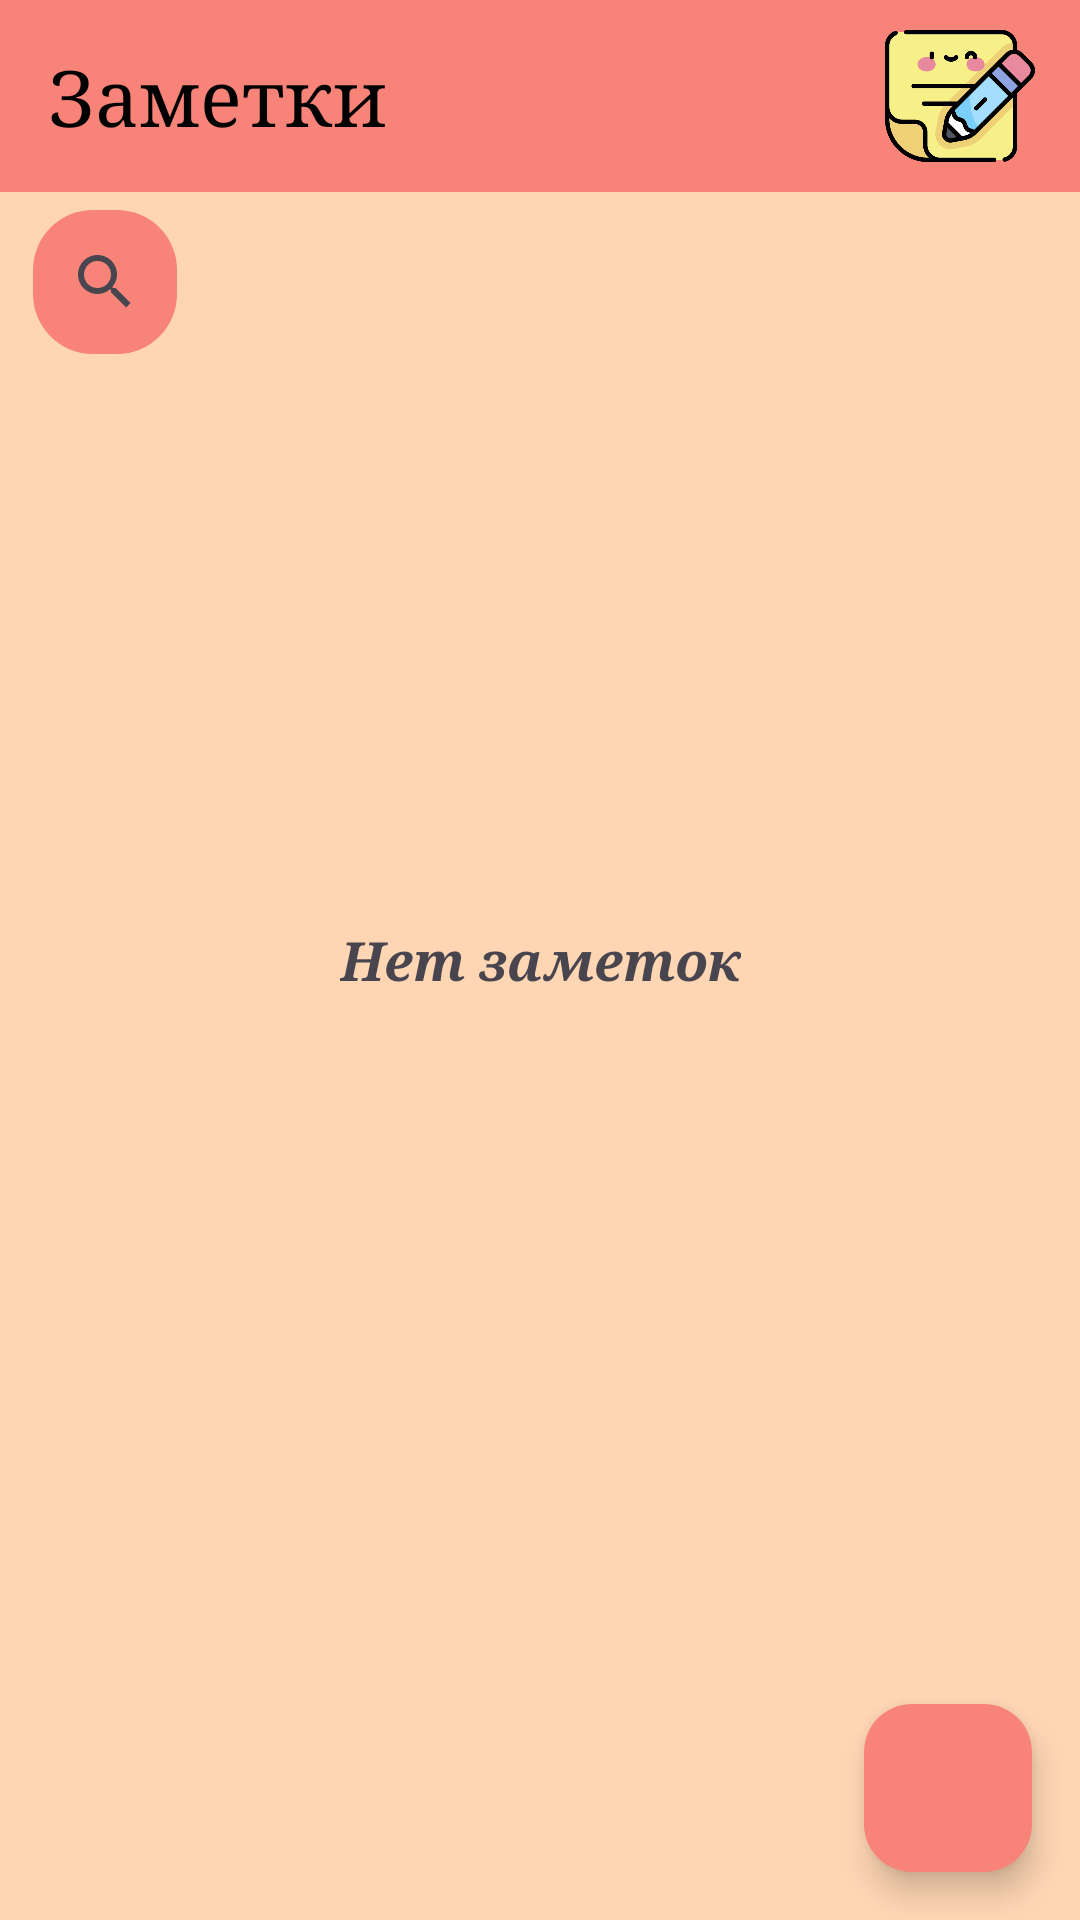

Here is an Android app screen rendered from its layout file. Give the layout XML and the strings, colors and styles it references.
<!-- AndroidManifest.xml: application theme Theme.NotesApp -->
<!-- res/layout/activity_main.xml -->
<?xml version="1.0" encoding="utf-8"?>
<androidx.constraintlayout.widget.ConstraintLayout xmlns:android="http://schemas.android.com/apk/res/android"
    xmlns:app="http://schemas.android.com/apk/res-auto"
    xmlns:tools="http://schemas.android.com/tools"
    android:id="@+id/main"
    android:layout_width="match_parent"
    android:layout_height="match_parent"
    android:background="@color/beige"
    tools:context=".MainActivity">

    <androidx.recyclerview.widget.RecyclerView
        android:id="@+id/rcView"
        android:layout_width="0dp"
        android:layout_height="0dp"
        android:layout_marginStart="4dp"
        android:layout_marginTop="4dp"
        android:layout_marginEnd="4dp"
        android:background="@color/beige"
        app:layout_constraintBottom_toBottomOf="parent"
        app:layout_constraintEnd_toEndOf="parent"
        app:layout_constraintStart_toStartOf="parent"
        app:layout_constraintTop_toBottomOf="@+id/searchView" />

    <com.google.android.material.floatingactionbutton.FloatingActionButton
        android:id="@+id/fbNew"
        android:layout_width="wrap_content"
        android:layout_height="wrap_content"
        android:layout_marginEnd="16dp"
        android:layout_marginBottom="16dp"
        android:backgroundTint="@color/pink"
        android:clickable="true"
        android:onClick="onClickNew"
        android:theme="@style/Base.CardView"
        app:layout_constraintBottom_toBottomOf="parent"
        app:layout_constraintEnd_toEndOf="parent"
        app:srcCompat="@drawable/ic_action_add" />

    <TextView
        android:id="@+id/tvNotElements"
        android:layout_width="wrap_content"
        android:layout_height="wrap_content"
        android:fontFamily="serif"
        android:text="@string/empty_main"
        android:textSize="18sp"
        android:textStyle="bold|italic"
        app:layout_constraintBottom_toBottomOf="@+id/rcView"
        app:layout_constraintEnd_toEndOf="parent"
        app:layout_constraintStart_toStartOf="parent"
        app:layout_constraintTop_toTopOf="parent" />

    <androidx.appcompat.widget.Toolbar
        android:id="@+id/toolbar"
        android:layout_width="match_parent"
        android:layout_height="0dp"
        android:background="?attr/colorPrimary"
        android:minHeight="?attr/actionBarSize"
        android:theme="?attr/actionBarTheme"
        app:layout_constraintEnd_toEndOf="parent"
        app:layout_constraintHorizontal_bias="0.0"
        app:layout_constraintStart_toStartOf="parent"
        app:layout_constraintTop_toTopOf="parent">

        <TextView
            android:layout_width="wrap_content"
            android:layout_height="wrap_content"
            android:fontFamily="serif"
            android:text="@string/Main_title"
            android:textColor="@color/black"
            android:textSize="26sp"
            tools:layout_editor_absoluteX="16dp"
            tools:layout_editor_absoluteY="14dp" />

        <ImageView
            android:id="@+id/myImageView"
            android:layout_width="50dp"
            android:layout_height="50dp"
            android:layout_gravity="right"
            android:layout_marginHorizontal="15dp"
            android:src="@drawable/img"
            tools:layout_editor_absoluteX="128dp"
            tools:layout_editor_absoluteY="32dp" />

    </androidx.appcompat.widget.Toolbar>

    <SearchView
        android:id="@+id/searchView"
        android:layout_width="wrap_content"
        android:layout_height="0dp"
        android:layout_marginStart="8dp"
        android:layout_marginTop="6dp"
        android:background="@drawable/back"
        app:layout_constraintEnd_toEndOf="parent"
        app:layout_constraintHorizontal_bias="0.01"
        app:layout_constraintStart_toStartOf="parent"
        app:layout_constraintTop_toBottomOf="@+id/toolbar" />

</androidx.constraintlayout.widget.ConstraintLayout>
<!-- resources referenced by this layout -->
<resources>
  <color name="beige">#FFD6B4</color>
  <color name="black">#FF000000</color>
  <color name="pink">#F88379</color>
  <!-- drawable back (drawable) -->
  <?xml version="1.0" encoding="utf-8"?>
  <shape xmlns:android="http://schemas.android.com/apk/res/android"
      android:shape="rectangle" >
  
      <solid
          android:color="@color/pink" >
      </solid>
  
  
      <corners
          android:radius="20dp"   >
      </corners>
  
  </shape>
  <!-- drawable img: png bitmap (drawable, 24866 bytes) -->
  <string name="Main_title">Заметки</string>
  <string name="empty_main">Нет заметок</string>
  <style name="Theme.NotesApp" parent="Base.Theme.NotesApp" />
  <style name="Base.Theme.NotesApp" parent="Theme.Material3.DayNight.NoActionBar">
          
  
          <item name="colorPrimary">@color/pink</item>
          <item name="colorPrimaryVariant">@color/pink</item>
          <item name="colorOnPrimary">@color/white</item>
          
          <item name="colorSecondary">@color/pink</item>
          <item name="colorSecondaryVariant">@color/pink</item>
          <item name="colorOnSecondary">@color/black</item>
          
          <item name="android:statusBarColor">?attr/colorPrimaryVariant</item>
  
          
      </style>
  <color name="white">#FFFFFFFF</color>
</resources>
